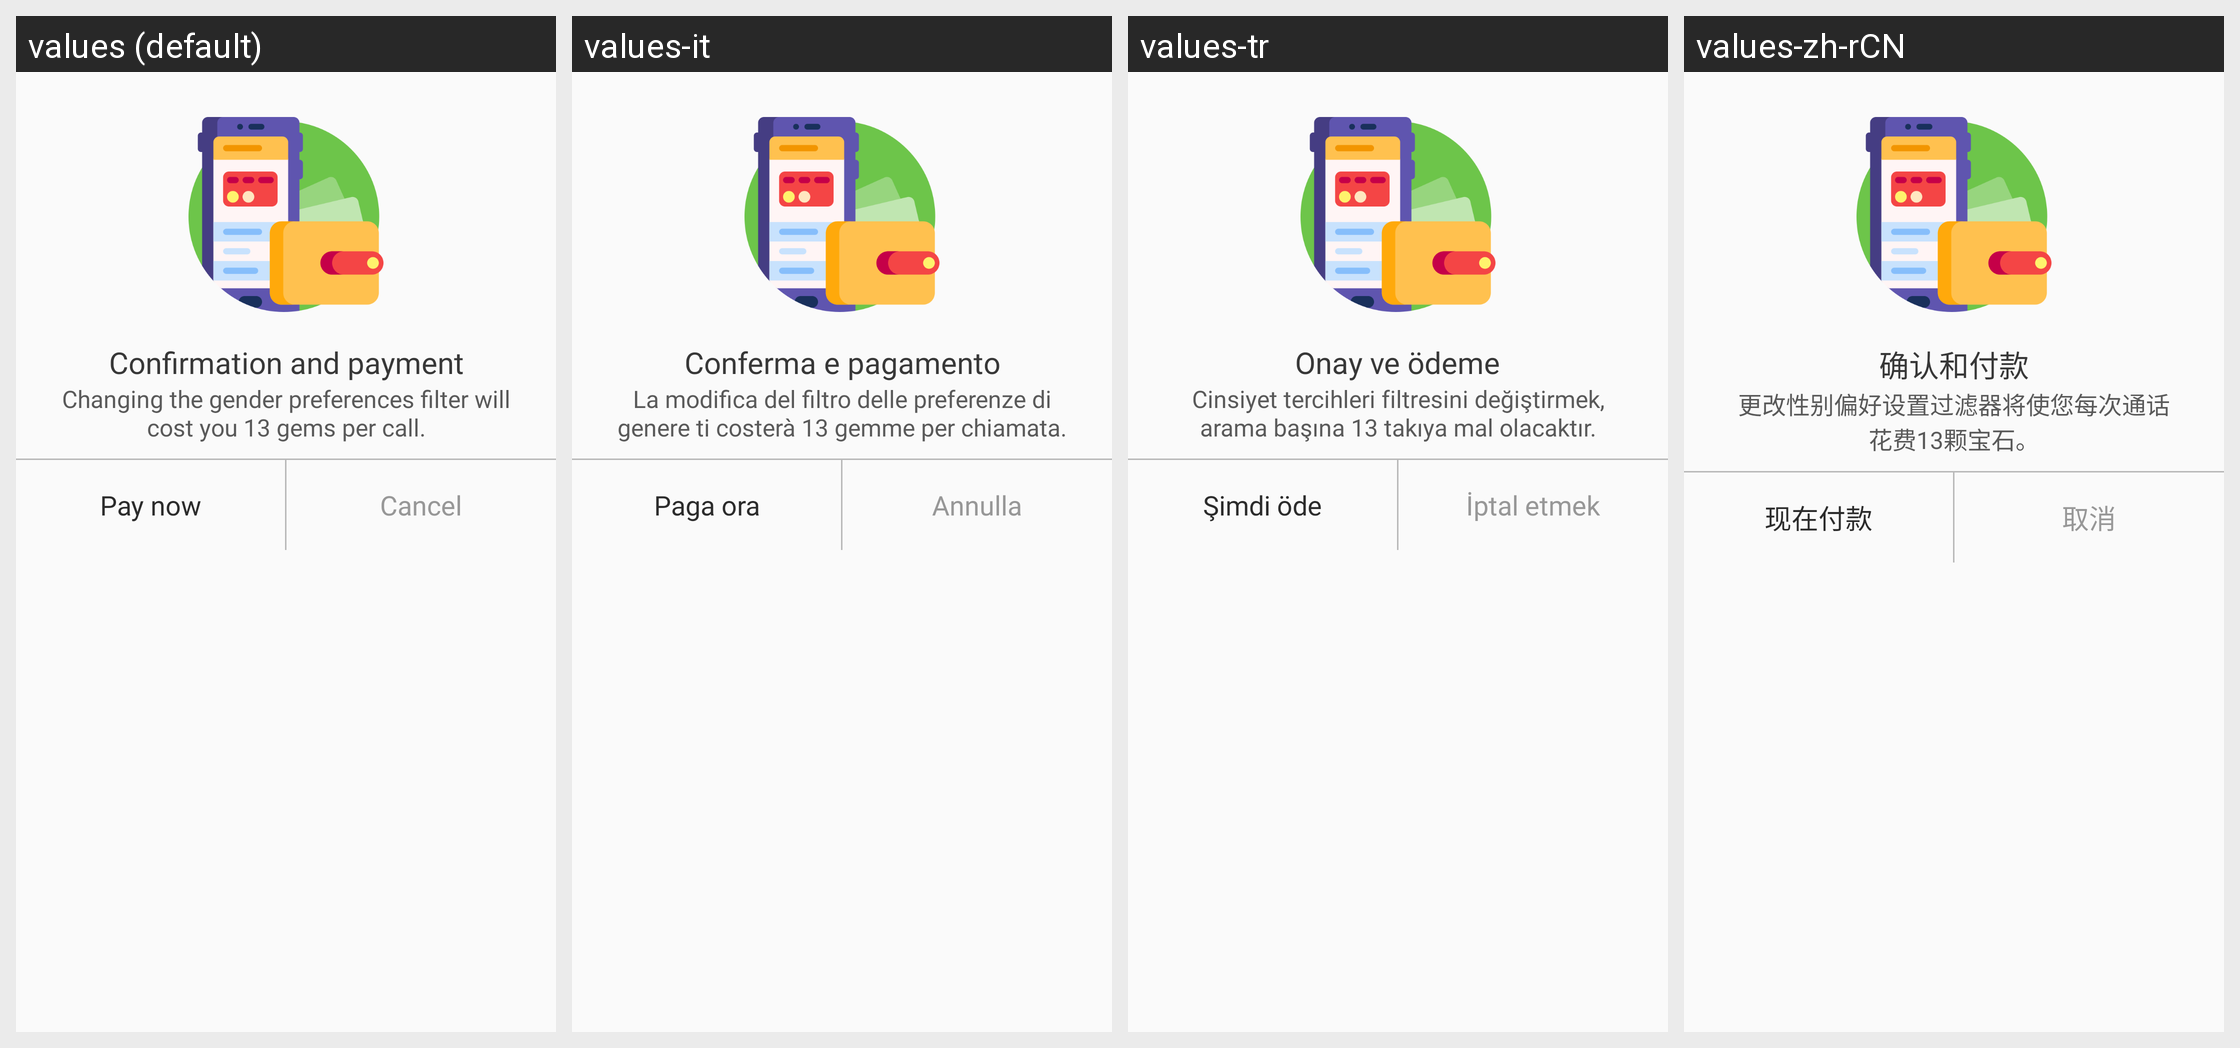

The Android screen above is rendered under several locales of the same app. Produce the string resources it draws, with the default and per-locale values.
Android screen res/layout/dialog_pay.xml rendered under 4 locales, left to right: values (default), values-it, values-tr, values-zh-rCN. Device: Nexus 5 (rendered at 1080×1920; each locale shown at half size, 540×960, under a caption strip naming it); theme AppTheme.
Other locales in the repository, not shown: values-ar, values-de, values-fr, values-hi, values-ja, values-ko, values-ro, values-ru, values-tl, values-zh-rTW.
Strings drawn on this screen, with the default value and each locale's value (text and hints the layout hard-codes, and strings that could not be matched under every locale, appear in the picture but are not listed):

id_102
  values: Confirmation and payment
  values-it: Conferma e pagamento
  values-tr: Onay ve ödeme
  values-zh-rCN: 确认和付款

id_103
  values: Changing the gender preferences filter will cost you 13 gems per call.
  values-it: La modifica del filtro delle preferenze di genere ti costerà 13 gemme per chiamata.
  values-tr: Cinsiyet tercihleri filtresini değiştirmek, arama başına 13 takıya mal olacaktır.
  values-zh-rCN: 更改性别偏好设置过滤器将使您每次通话花费13颗宝石。

id_104
  values: Cancel
  values-it: Annulla
  values-tr: İptal etmek
  values-zh-rCN: 取消

id_105
  values: Pay now
  values-it: Paga ora
  values-tr: Şimdi öde
  values-zh-rCN: 现在付款
